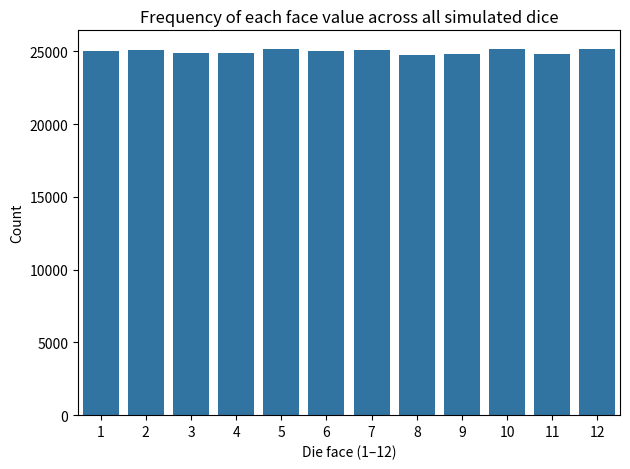

Write the Python code that produced this figure.
# analysis.py
"""
Advanced Topics demo for Naasii project.

This script:
- uses numpy to simulate many Naasii starting rolls
- stores results in a pandas DataFrame
- uses seaborn/matplotlib to visualize how often
  pairs, triples, and runs appear
- uses time.process_time() to measure runtime
"""

import time
import numpy as np
import pandas as pd
import matplotlib.pyplot as plt
import seaborn as sns


def classify_roll(roll):
    """Given a list/array of 3 dice, return a label describing the pattern."""
    # work with 1–11 only; treat 12 as wild but here we just keep it as 12
    values = sorted(int(v) for v in roll)
    a, b, c = values

    # triple
    if a == b == c:
        return "three of a kind"

    # pair
    if a == b or b == c:
        # it is possible to also be part of a run, but we label as pair here
        return "pair"

    # run: strictly consecutive numbers
    if b == a + 1 and c == b + 1:
        return "run"

    return "no combo"


def simulate_starting_rolls(n_simulations=50_000, seed=None):
    """Simulate many Naasii starting rolls (3 white dice)."""
    if seed is not None:
        np.random.seed(seed)

    # each row is one roll, 3 columns for the 3 white dice
    rolls = np.random.randint(1, 13, size=(n_simulations, 3))
    categories = [classify_roll(row) for row in rolls]

    df = pd.DataFrame({
        "die1": rolls[:, 0],
        "die2": rolls[:, 1],
        "die3": rolls[:, 2],
        "pattern": categories,
    })
    return df


def main():
    print("Running Naasii starting roll analysis...")

    n_sim = 100_000

    start = time.process_time()
    df = simulate_starting_rolls(n_simulations=n_sim, seed=42)
    end = time.process_time()

    elapsed = end - start
    print(f"Simulated {n_sim} starting rolls in {elapsed:.4f} seconds.")

    # get counts and probabilities
    pattern_counts = df["pattern"].value_counts().reset_index()
    pattern_counts.columns = ["pattern", "count"]
    pattern_counts["probability"] = pattern_counts["count"] / n_sim

    print("\nEstimated probabilities for each pattern:")
    print(pattern_counts)

    # simple bar plot of probabilities
    plt.clf()
    sns.barplot(data=pattern_counts, x="pattern", y="probability")
    plt.title("Naasii: estimated probability of patterns on first roll")
    plt.ylabel("Probability")
    plt.xlabel("Pattern")
    plt.tight_layout()
    # plt.show()  # uncomment this line if running locally to see the plot

    # also save to file for reference
    plt.savefig("naasii_pattern_probabilities.png")
    print("\nSaved plot to naasii_pattern_probabilities.png")

    # example of reshaping data: count of each face value across all rolls
    value_counts = pd.Series(
        df[["die1", "die2", "die3"]].values.ravel()
    ).value_counts().reset_index()
    value_counts.columns = ["face", "count"]
    value_counts = value_counts.sort_values(by="face")

    plt.clf()
    sns.barplot(data=value_counts, x="face", y="count")
    plt.title("Frequency of each face value across all simulated dice")
    plt.xlabel("Die face (1–12)")
    plt.ylabel("Count")
    plt.tight_layout()
    # plt.show()  # uncomment to display
    plt.savefig("naasii_face_frequencies.png")
    print("Saved plot to naasii_face_frequencies.png")


if __name__ == "__main__":
    main()
